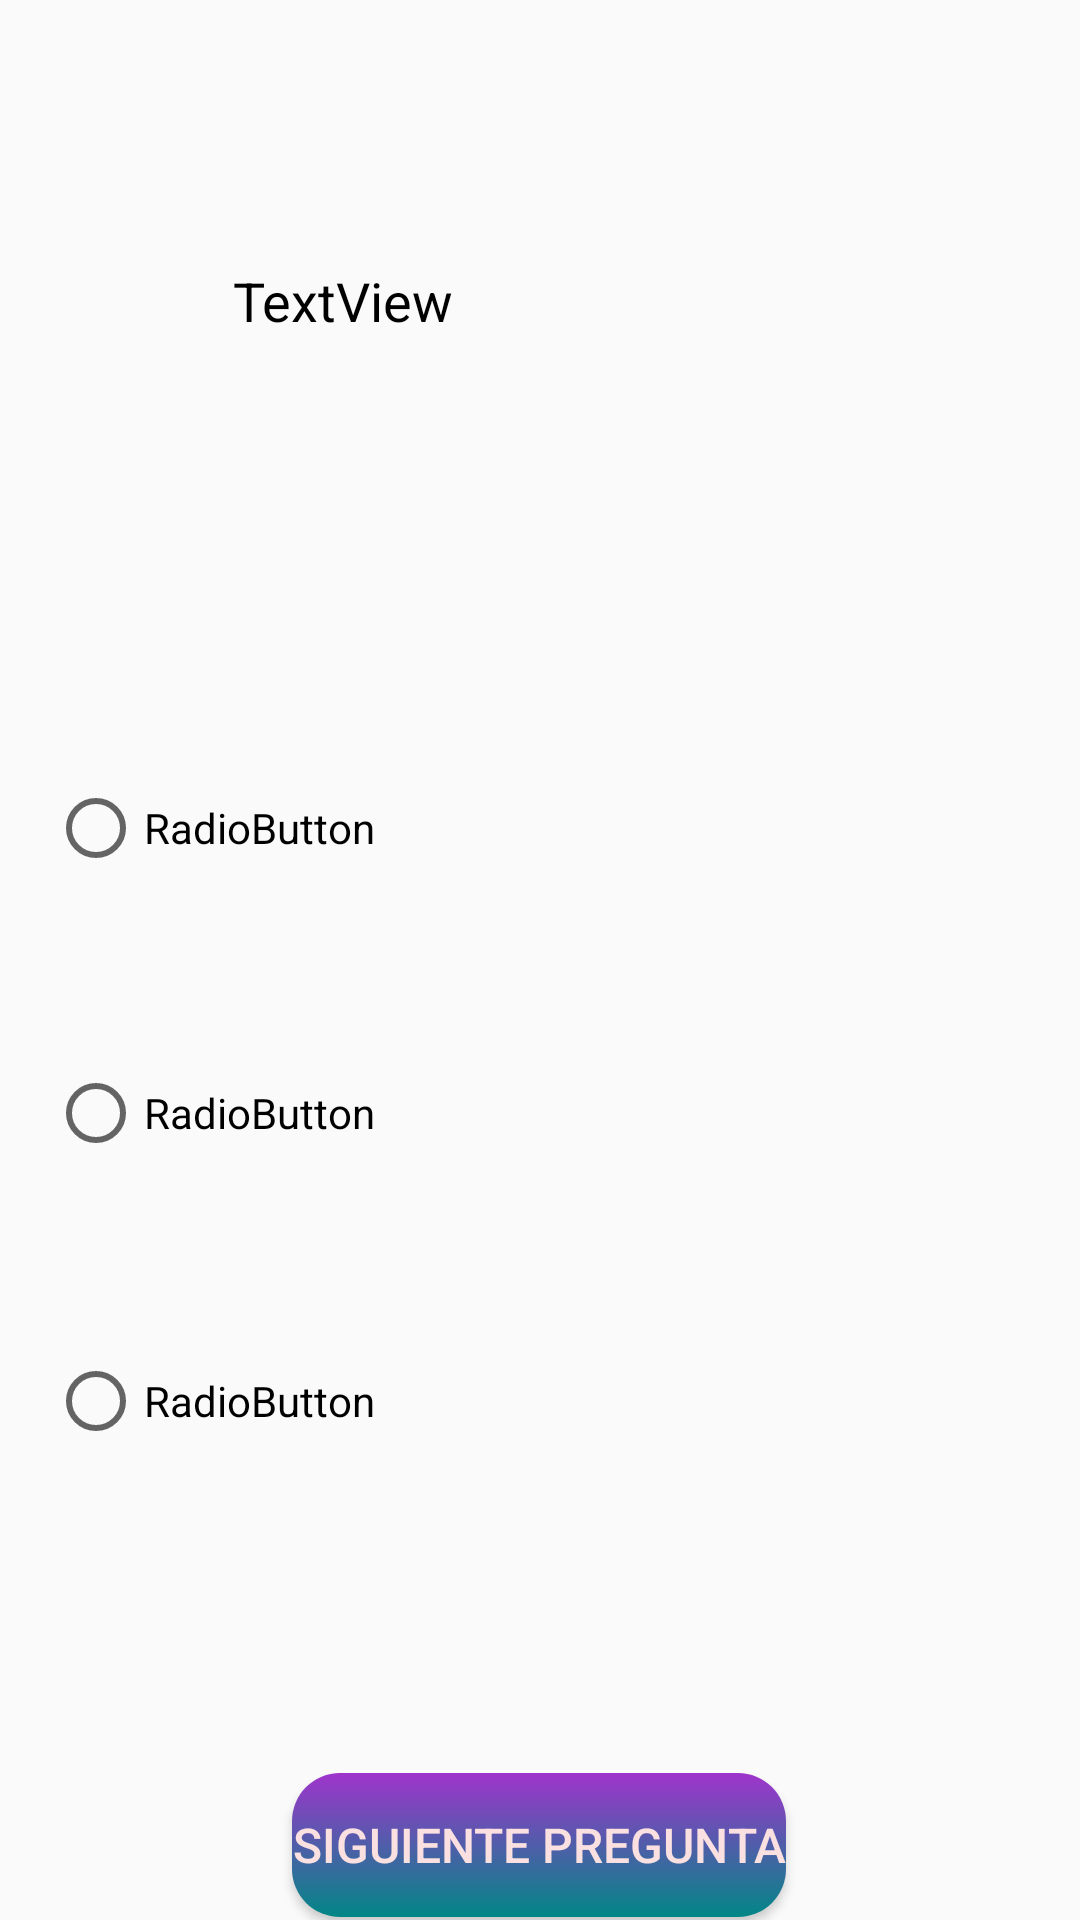

This screen was rendered from an Android layout file. Write that file and the resources it references.
<!-- AndroidManifest.xml: application theme AppTheme.Light -->
<!-- res/layout/activity_jugar_portrait.xml -->
<?xml version="1.0" encoding="utf-8"?>
<androidx.constraintlayout.widget.ConstraintLayout xmlns:android="http://schemas.android.com/apk/res/android"
    xmlns:tools="http://schemas.android.com/tools"
    android:layout_width="match_parent"
    android:layout_height="match_parent"
    xmlns:app="http://schemas.android.com/apk/res-auto">

    <TextView
        android:id="@+id/textViewPreguntaJugar"
        android:layout_width="204dp"
        android:layout_height="82dp"
        android:layout_marginTop="88dp"
        android:text="TextView"
        app:layout_constraintEnd_toEndOf="parent"
        app:layout_constraintHorizontal_bias="0.498"
        app:layout_constraintStart_toStartOf="parent"
        app:layout_constraintTop_toTopOf="parent" />

    <Button
        android:id="@+id/botonSigPreg"
        android:layout_width="wrap_content"
        android:layout_height="wrap_content"
        android:layout_marginTop="72dp"
        android:text="Siguiente pregunta"
        app:layout_constraintEnd_toEndOf="parent"
        app:layout_constraintHorizontal_bias="0.498"
        app:layout_constraintStart_toStartOf="parent"
        app:layout_constraintTop_toBottomOf="@+id/radioGroup2" />

    <RadioGroup
        android:id="@+id/radioGroup2"
        android:layout_width="328dp"
        android:layout_height="289dp"
        android:layout_marginTop="60dp"
        app:layout_constraintEnd_toEndOf="parent"
        app:layout_constraintStart_toStartOf="parent"
        app:layout_constraintTop_toBottomOf="@+id/textViewPreguntaJugar">

        <RadioButton
            android:id="@+id/radioButtonJugar1"
            android:layout_width="match_parent"
            android:layout_height="92dp"
            android:text="RadioButton" />

        <RadioButton
            android:id="@+id/radioButtonJugar2"
            android:layout_width="match_parent"
            android:layout_height="98dp"
            android:text="RadioButton" />

        <RadioButton
            android:id="@+id/radioButtonJugar3"
            android:layout_width="match_parent"
            android:layout_height="94dp"
            android:text="RadioButton" />
    </RadioGroup>

</androidx.constraintlayout.widget.ConstraintLayout>
<!-- resources referenced by this layout -->
<resources>
  <style name="AppTheme.Light" parent="Theme.AppCompat.Light.NoActionBar">
          <item name="colorPrimary">@color/color1</item>
          <item name="colorPrimaryDark">@color/color1Dark</item>
          <item name="colorAccent">@color/colorOtro</item>
          
          <item name="buttonStyle">@style/AppBoton</item>
          
          <item name="android:textViewStyle">@style/AppTextView</item>
      </style>
  <color name="color1">#8FA0FF</color>
  <color name="color1Dark">#303F9F</color>
  <color name="colorOtro">#FF4081</color>
  <style name="AppBoton" parent="Widget.AppCompat.Button">
          
          <item name="android:background">@drawable/fondo_boton</item>
          
          <item name="android:textSize">16sp</item>
          
          <item name="android:textColor">#FAE0E0</item>
          
          <item name="android:gravity">center</item>
          
          <item name="android:elevation">4dp</item>
      </style>
  <style name="AppTextView" parent="Widget.AppCompat.TextView">
          
          <item name="android:textSize">18sp</item>
          
          <item name="android:textColor">@android:color/black</item>
  
      </style>
  <!-- drawable fondo_boton (drawable) -->
  <?xml version="1.0" encoding="utf-8"?>
  <shape xmlns:android="http://schemas.android.com/apk/res/android">
  
      
      <gradient
          android:startColor="@color/colorBoton2"
          android:endColor="@color/design_default_color_secondary_variant"
          android:angle="1"
      />
      
      <corners android:radius="16dp" />
  </shape>
  <color name="colorBoton2">#9F34CC</color>
</resources>
